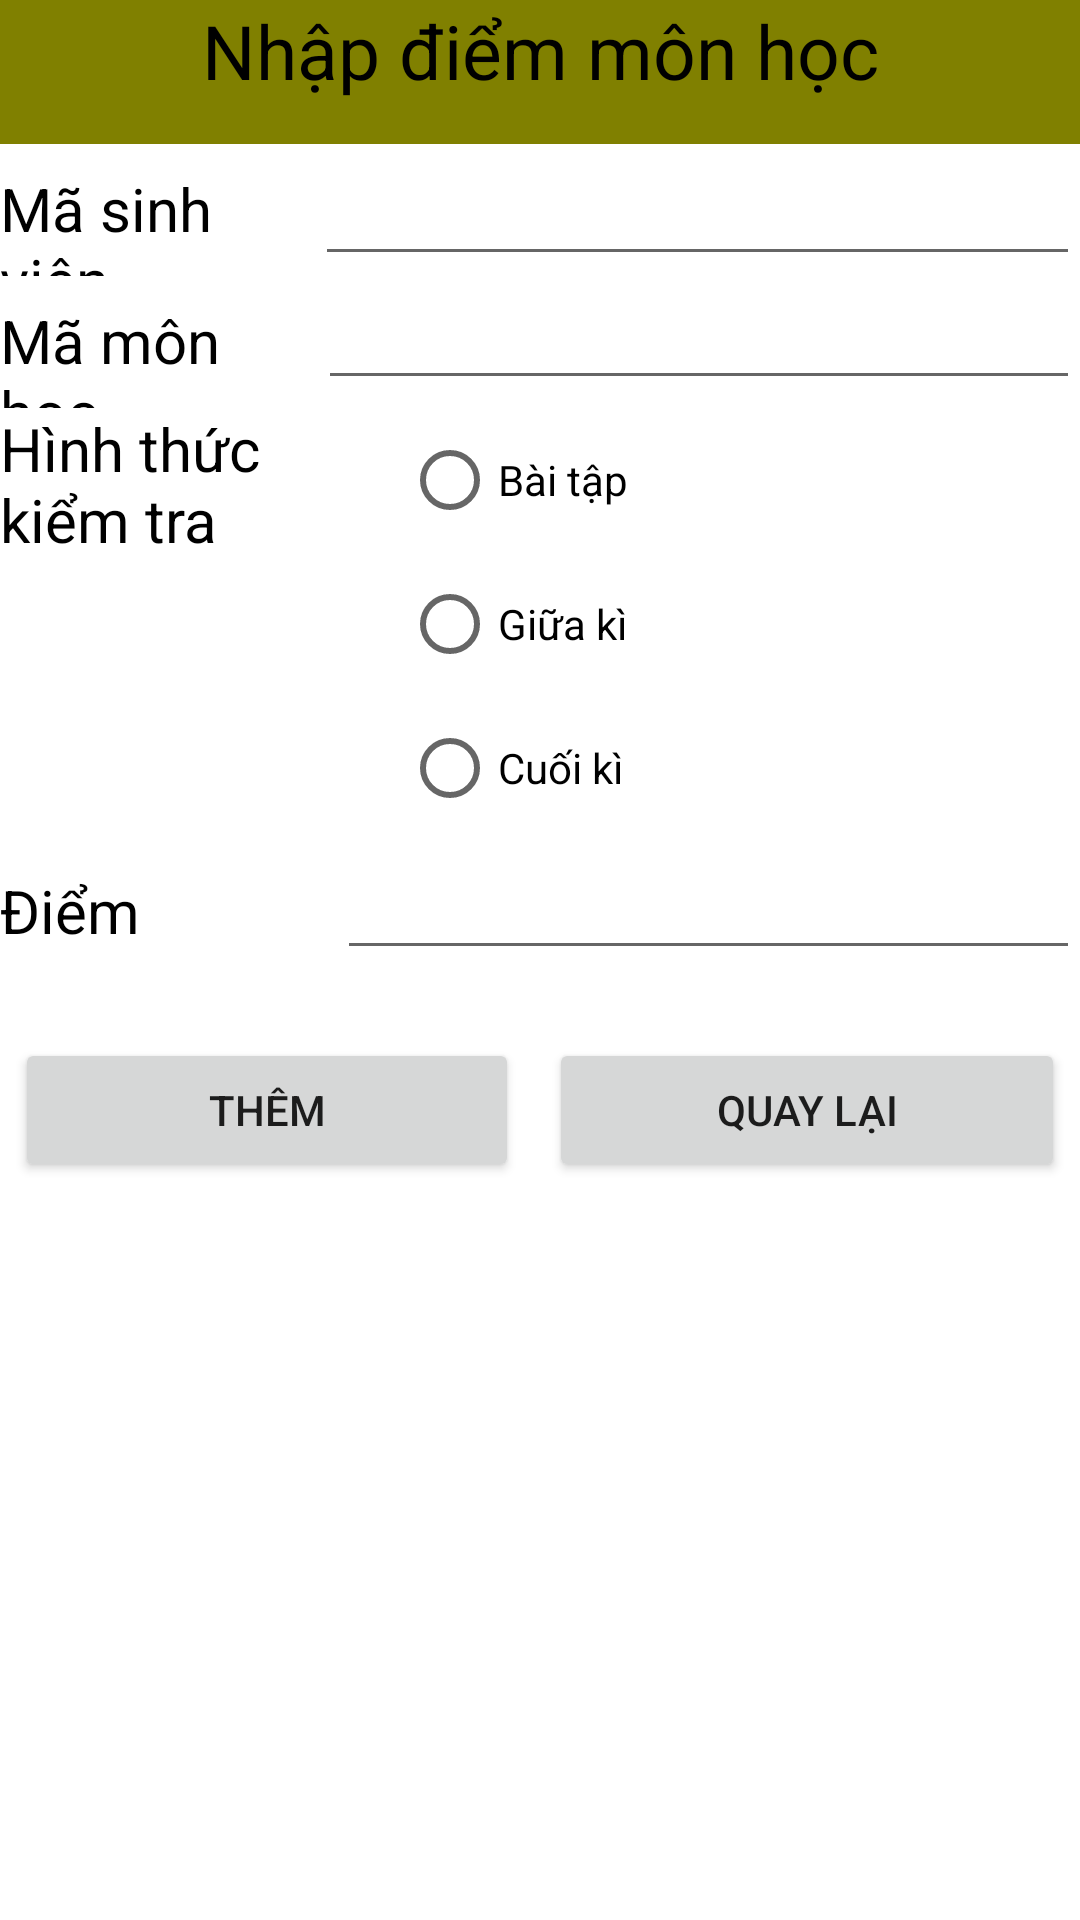

Write the Android layout XML for this screen, with the resource values it uses.
<!-- AndroidManifest.xml: application theme Theme.Student_Managament -->
<!-- res/layout/activity_add_score.xml -->
<?xml version="1.0" encoding="utf-8"?>
<LinearLayout xmlns:android="http://schemas.android.com/apk/res/android"
    android:layout_width="match_parent"
    android:layout_height="match_parent"
    android:orientation="vertical"
    >

    <TextView
        android:id="@+id/textView"
        android:layout_width="match_parent"
        android:layout_height="48dp"
        android:background="@color/Olive"
        android:text="Nhập điểm môn học"
        android:textAlignment="center"
        android:textColor="#000000"
        android:textSize="25sp" />

    <LinearLayout
        android:layout_width="match_parent"
        android:layout_height="wrap_content"
        android:orientation="horizontal">

        <TextView
            android:id="@+id/textView1"
            android:layout_width="60dp"
            android:layout_height="44dp"
            android:layout_weight="1"
            android:text="Mã sinh viên"
            android:textColor="#000000"
            android:textSize="20sp" />

        <EditText
            android:id="@+id/StudentID"
            android:layout_width="wrap_content"
            android:layout_height="match_parent"
            android:layout_weight="1"
            android:ems="10"
            android:inputType="textPersonName" />
    </LinearLayout>
    <LinearLayout
        android:layout_width="match_parent"
        android:layout_height="wrap_content"
        android:orientation="horizontal">

        <TextView
            android:id="@+id/textView2"
            android:layout_width="62dp"
            android:layout_height="44dp"
            android:layout_weight="1"
            android:text="Mã môn học"
            android:textColor="#000000"
            android:textSize="20sp" />

        <EditText
            android:id="@+id/SubjectId"
            android:layout_width="wrap_content"
            android:layout_height="wrap_content"
            android:layout_weight="1"
            android:ems="10"
            android:inputType="textPersonName" />
    </LinearLayout>

    <LinearLayout
        android:layout_width="match_parent"
        android:layout_height="146dp"
        android:orientation="horizontal">

        <TextView
            android:id="@+id/textView7"
            android:layout_width="134dp"
            android:layout_height="53dp"
            android:layout_marginTop="0dp"
            android:text="Hình thức kiểm tra  "
            android:textColor="#000000"
            android:textSize="20sp" />

        <RadioGroup
            android:id="@+id/radioGroup"
            android:layout_width="match_parent"
            android:layout_height="wrap_content"
            android:layout_weight="1">

            <RadioButton
                android:id="@+id/Execise"
                android:layout_width="92dp"
                android:layout_height="wrap_content"
                android:text="Bài tập" />

            <RadioButton
                android:id="@+id/middleTest"
                android:layout_width="91dp"
                android:layout_height="wrap_content"
                android:text="Giữa kì" />
            <RadioButton
                android:id="@+id/FinalTest"
                android:layout_width="91dp"
                android:layout_height="wrap_content"
                android:text="Cuối kì" />
        </RadioGroup>
    </LinearLayout>
    <LinearLayout
        android:layout_width="match_parent"
        android:layout_height="wrap_content"
        android:orientation="horizontal">

        <TextView
            android:id="@+id/textView6"
            android:layout_width="75dp"
            android:layout_height="44dp"
            android:layout_weight="1"
            android:text="Điểm "
            android:textColor="#000000"
            android:textSize="20sp" />

        <EditText
            android:id="@+id/Score"
            android:layout_width="wrap_content"
            android:layout_height="wrap_content"
            android:layout_weight="1"
            android:ems="10"
            android:inputType="textPersonName"
            />

    </LinearLayout>
    <LinearLayout
        android:layout_width="match_parent"
        android:layout_height="match_parent"
        android:orientation="horizontal">

        <Button
            android:id="@+id/buttonAdd"
            android:layout_width="84dp"
            android:layout_height="wrap_content"
            android:layout_marginLeft="5dp"
            android:layout_marginTop="20dp"
            android:layout_marginRight="5dp"
            android:layout_weight="1"
            android:text="Thêm" />

        <Button
            android:id="@+id/buttonBack"
            android:layout_width="wrap_content"
            android:layout_height="wrap_content"
            android:layout_marginLeft="5dp"
            android:layout_marginTop="20dp"
            android:layout_marginRight="5dp"
            android:layout_weight="1"
            android:text="Quay lại" />
    </LinearLayout>

</LinearLayout>
<!-- resources referenced by this layout -->
<resources>
  <color name="Olive">#808000</color>
  <style name="Theme.Student_Managament" parent="Theme.MaterialComponents.DayNight.DarkActionBar">
          
          <item name="colorPrimary">@color/purple_500</item>
          <item name="colorPrimaryVariant">@color/purple_700</item>
          <item name="colorOnPrimary">@color/white</item>
          
          <item name="colorSecondary">@color/teal_200</item>
          <item name="colorSecondaryVariant">@color/teal_700</item>
          <item name="colorOnSecondary">@color/black</item>
          
          <item name="android:statusBarColor">?attr/colorPrimaryVariant</item>
          
      </style>
  <color name="purple_500">#FF6200EE</color>
  <color name="purple_700">#FF3700B3</color>
  <color name="white">#FFFFFFFF</color>
  <color name="teal_200">#FF03DAC5</color>
  <color name="teal_700">#FF018786</color>
  <color name="black">#FF000000</color>
</resources>
